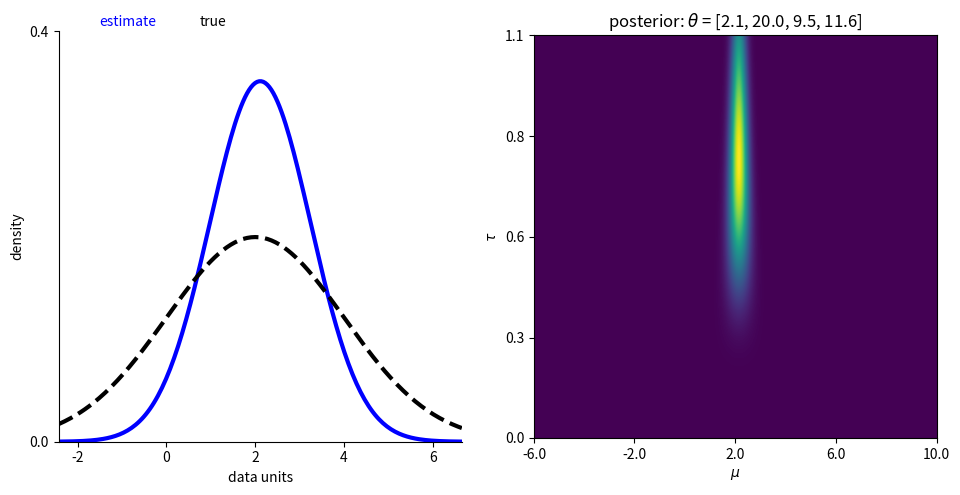

The matplotlib source for this figure:
# BJD. Code for estimating the hyperparameters of the normalgamma prior on the mean and precision of the normal distribution, including a simple illustration with simulated data.
# The Normal() class contains all relevant methods for the analysis. The most relevant ones are:
# 1. updateTheta(data,theta): Returns the updated hyperparameters based on the incoming data and current hyperparameter values (theta)
# 2. getPosteriorStats(mus,taus,theta): Evaluates the normalgamma distribution a points for mu and tau specified by the user (mus and taus, respectively), based on 
#                                       the current hyperparameters (theta). 
#                                       Returns the best estimate of the mean and precision (maximum likelihood estimates) and also the pdf.       
# For further illustration on use, see the simple simulation below the class.   
# In general, all inputs should be 1-d numpy arrays or floats. Some basic checks are included, but they are not necessarily exhaustive.               

import numpy as np
import scipy.stats
import matplotlib.pyplot as plt
import copy

class Normal():
    def __init__(self):
        # note: if faster runtime needed. Could store other params inside object at startup (e.g., plausibleMus, grids, etc). The functions here will regenerate things like the mu/tau grids on the fly for flexibility/readability, which wouldn't be required. 
        self.jeffreysPrior = np.array([0, 0, -.5, 0])    
    def updateTheta(self,data,thetaCurrent):
        # updates the hyperparameters. data: incoming data is a numpy float or a 1-d numpy array. thetaCurrent: current hyperparameter estimates as a 1-d numpy array.
        self.checkUpdateInputs(data,thetaCurrent)
        muCurrent,lambdaCurrent,alphaCurrent,betaCurrent = self.unpackTheta(thetaCurrent)
        n = data.size 
        muData = np.mean(data)
        varData = np.var(data)
        lambdaNew = lambdaCurrent + n 
        alphaNew = alphaCurrent + (n/2)
        muNew = ( (lambdaCurrent*muCurrent) + (n*muData) ) / (lambdaCurrent + n)
        betaNew = betaCurrent + 0.5*( ( (n*varData) + (lambdaCurrent*n*pow(muData-muNew,2)) ) / (lambdaCurrent+n) )
        thetaNew = np.array([muNew,lambdaNew,alphaNew,betaNew])
        return thetaNew
    def checkUpdateInputs(self,data,thetaCurrent):
        # basic checks on the inputs to updateTheta
        if not isinstance(data, np.floating): # the ideal input
            if not isinstance(data, np.ndarray) or data.ndim!=1 and data.size>1: # basic check on array inputs
                raise Exception('data must be a numpy float or 1-d numpy array')
        if not isinstance(thetaCurrent, np.ndarray) or thetaCurrent.ndim!=1:
            raise Exception('theta must be 1-d numpy array')
    def unpackTheta(self,thetaCurrent):
        # convenience method for breaking apart the hyperparameter vector (theta) into component variables. 
        mu = thetaCurrent[0]
        _lambda = thetaCurrent[1] # reserved in python
        alpha = thetaCurrent[2]
        beta = thetaCurrent[3]
        return (mu,_lambda,alpha,beta)
    def getPosteriorStats(self,plausibleMus,plausibleTaus,theta):
        # evaluates the normalgamma pdf and estracts estimates of the mean and tau. plausibleMus/Taus are specified by the user and compose the x/y axes for evaluating the pdf. theta is the hyperparameter vector for the normalgamma pdf.
        mu,_lambda,alpha,beta = self.unpackTheta(theta)   
        plausibleMuGrid,plausibleTauGrid = np.meshgrid(plausibleMus,plausibleTaus,indexing = 'ij')   
        if alpha==0 and beta==0: # avoids a runtime error that'll happen when using a Jeffreys prior. Gamma pdf will be all nans in scipy (all inf in matlab). Just returning nan. 
            bestMu = np.nan
            bestTau = np.nan
            posteriorPDF = np.empty(shape = np.shape(plausibleMuGrid))
            posteriorPDF[:] = np.nan
        else:
            normPDF = scipy.stats.norm.pdf(plausibleMuGrid, mu, 1/np.sqrt(_lambda*plausibleTauGrid))
            gammaPDF = scipy.stats.gamma.pdf(plausibleTauGrid, alpha, scale = 1/beta)
            posteriorPDF = gammaPDF * normPDF
            bestMu,bestTau = self.getPosteriorMaxLike(posteriorPDF,plausibleMus,plausibleTaus) # to do: a bit nested
        return (bestMu,bestTau,posteriorPDF)
    def getPosteriorMaxLike(self,posteriorPDF,plausibleMus,plausibleTaus):
        # extracts maximum likelihood estimates for mu and tau from the normalgamma pdf. posteriorpdf is a 2-d numpy array containing the normalgamma prior/posterior. plausibleMus/Taus are 1-d numpy arrays that correspond to the rows and columns of the pdf, respectivley. 
        posteriorMax = np.max(posteriorPDF.ravel())
        maxIndices = np.where(posteriorPDF==posteriorMax)
        bestMuIndex = maxIndices[0]
        bestTauIndex = maxIndices[1]
        bestMu = np.mean(plausibleMus[bestMuIndex]) # take the mean. In some cases, the ML can span two (closely spaced) points, particularly early on/when broad. So go for the middle.
        bestTau = np.mean(plausibleTaus[bestTauIndex])
        return (bestMu,bestTau)
    def getKLDivergence(self,mu1,mu2,sigma1,sigma2):
        sigmaRatio = np.log(sigma2/sigma1)
        meanDifference = mu1 - mu2
        divergence = sigmaRatio + ( (np.square(sigma1)+np.square(meanDifference)) / (2*np.square(sigma2)) ) - .5
        return divergence
    def makeFigure(self,plausibleMus,plausibleTaus,theta):
        # generates a summary figure
        # get data
        mu,_lambda,alpha,beta = self.unpackTheta(theta)   
        bestMu,bestTau,posteriorPDF = normalConjugate.getPosteriorStats(plausibleMus,plausibleTaus,theta)
        bestSigma = 1/np.sqrt(bestTau)
        sourceX = np.linspace(-4*bestSigma,4*bestSigma,200) + bestMu
        estimatePDF = scipy.stats.norm.pdf(sourceX,bestMu,bestSigma)
        # make figure
        fig = plt.figure(figsize=plt.figaspect(.5))  
        axSourceEstimate = fig.add_subplot(1,2,1)
        axPosterior = fig.add_subplot(1,2,2)
        # plot estimate pdf
        estimateLine, = axSourceEstimate.plot(sourceX,estimatePDF)
        estimateLine.set_linewidth(3)
        estimateLine.set_color((0.,0.,1.))#'blue')       
        axSourceEstimate.set_title('estimate')
        axSourceEstimate.set_ylim(0,axSourceEstimate.get_ylim()[1])
        axSourceEstimate.set_xlim(np.min(sourceX),np.max(sourceX))
        yTicks = np.round(axSourceEstimate.get_yticks(),2)
        axSourceEstimate.set_yticks([0., np.max(yTicks)])
        axSourceEstimate.set_xlabel('data units')
        axSourceEstimate.set_ylabel('density')
        axSourceEstimate.spines['top'].set_visible(False)
        axSourceEstimate.spines['right'].set_visible(False)
        # plot posterior
        axPosterior.imshow(posteriorPDF.T)
        axPosterior.invert_yaxis()
        xTickindices = np.linspace(0,np.shape(plausibleMus)[0] - 1,5).astype(int)
        muTickLabels = plausibleMus[xTickindices]
        axPosterior.set_xticks(xTickindices)       
        axPosterior.set_xticklabels(np.round(muTickLabels,1))
        yTickIndices = np.linspace(0,np.shape(plausibleTaus)[0] - 1,5).astype(int)
        tauTickLabels = plausibleTaus[yTickIndices]
        axPosterior.set_yticks(yTickIndices)
        axPosterior.set_yticklabels(np.round(tauTickLabels,1))     
        axPosterior.set_xlabel(r'$\mu$')
        axPosterior.set_ylabel(r'$\tau$') 
        titleString = 'posterior: ' + r'$\theta$' + ' = ' + '[' + str(round(mu,1)) + ', ' + str(round(_lambda,1)) + ', ' + str(round(alpha,1)) + ', ' + str(round(beta,1)) + ']'
        axPosterior.set_title(titleString)
        # adjust positions
        axHeight = .855
        axWidth = .42
        colSpace = .075
        pos = [.07,.1,axWidth,axHeight]
        axSourceEstimate.set_position(pos,which = 'both')
        pos = copy.deepcopy(pos) # unsure if the copy will ever matter but just in case
        pos[0] = pos[0] + axWidth + colSpace
        axPosterior.set_position(pos)
        return (fig,axSourceEstimate,axPosterior,estimateLine)
    def addTrueSourcePlots(self,axSourceEstimate,estimateLine,mu,sigma):
        # adds summary of 'ground-truth' parameters when running the analysis on simulated data. axSourceEstimate and estimateLine come from the initial makeFigure method. mu and sigma are the normal parameters specified by the user for a simulation. 
        # plot source
        xlim = axSourceEstimate.get_xlim()
        sourceX = np.linspace(xlim[0],xlim[1],200)
        sourcePDF = scipy.stats.norm.pdf(sourceX,mu,sigma)
        sourceLine, = axSourceEstimate.plot(sourceX,sourcePDF,'--')
        sourceLine.set_linewidth(3)        
        sourceLine.set_color('black')
        # correct y axis
        maxY = axSourceEstimate.get_ylim()[1]
        if maxY<np.max(sourcePDF): # should be rare, but needs correction
            newMaxY = np.max(sourcePDF)
            newMaxY = np.ceil(newMaxY*100) / 100 # for rounding
            axSourceEstimate.set_ylim(axSourceEstimate.get_ylim()[0],newMaxY)
            yTicks = np.array([0., newMaxY]) 
            axSourceEstimate.set_yticks(yTicks)
        # update legend/text
        axSourceEstimate.set_title(' ') # want to keep the space occupied by the legend, so don't delete
        textX = axSourceEstimate.get_xlim()[0] + (.1*np.diff(axSourceEstimate.get_xlim()))
        textY = axSourceEstimate.get_ylim()[1] * 1.0125
        estimateText = axSourceEstimate.text(textX,textY,'estimate')
        estimateText.set_color(estimateLine.get_color())
        textX = copy.deepcopy(textX) + (.25*np.diff(axSourceEstimate.get_xlim())) 
        textY = copy.deepcopy(textY)
        trueText = axSourceEstimate.text(textX,textY,'true')
        trueText.set_color(sourceLine.get_color())

print('Generating data')
mu = 2
sigma = 2
numDataPoints = 20
dataPoints = np.random.normal(loc = mu, scale = sigma, size = (numDataPoints,))
theta = np.array([0, 0, -.5, 0]) # Jeffreys prior. Note that, for convenience, this is also stored on init as a class property, which can be called here instead if desired.  

print('Making normal-gamma object')
normalConjugate = Normal()

print('Setting analysis parameters')
numEvaluationPoints = 500 # number of points to evaluate posterior between range for each parameter defined below
plausibleMus = np.linspace(-4*sigma,4*sigma,numEvaluationPoints) + mu
plausibleTaus = np.linspace(.001,(1/(sigma**2))*4.5,numEvaluationPoints)

print('Running analysis')
for dataI,dataValue in enumerate(dataPoints):
    theta = normalConjugate.updateTheta(dataValue,theta)
    bestMu,bestTau,posteriorPDF = normalConjugate.getPosteriorStats(plausibleMus,plausibleTaus,theta)

print('Making analysis output figure')
fig,axSourceEstimate,axPosterior,estimateLine = normalConjugate.makeFigure(plausibleMus,plausibleTaus,theta)

print('Adding true parameters to figure')
normalConjugate.addTrueSourcePlots(axSourceEstimate,estimateLine,mu,sigma)

print('Finished. Best parameters are:')
print('mu', bestMu)
print('sigma',1/np.sqrt(bestTau))

## 
mu1 = 5
mu2 = 10
sig1 = 10
sig2 = 1

dkl = normalConjugate.getKLDivergence(mu1,mu2,sig1,sig2)
print('divergence',dkl)

plt.show()